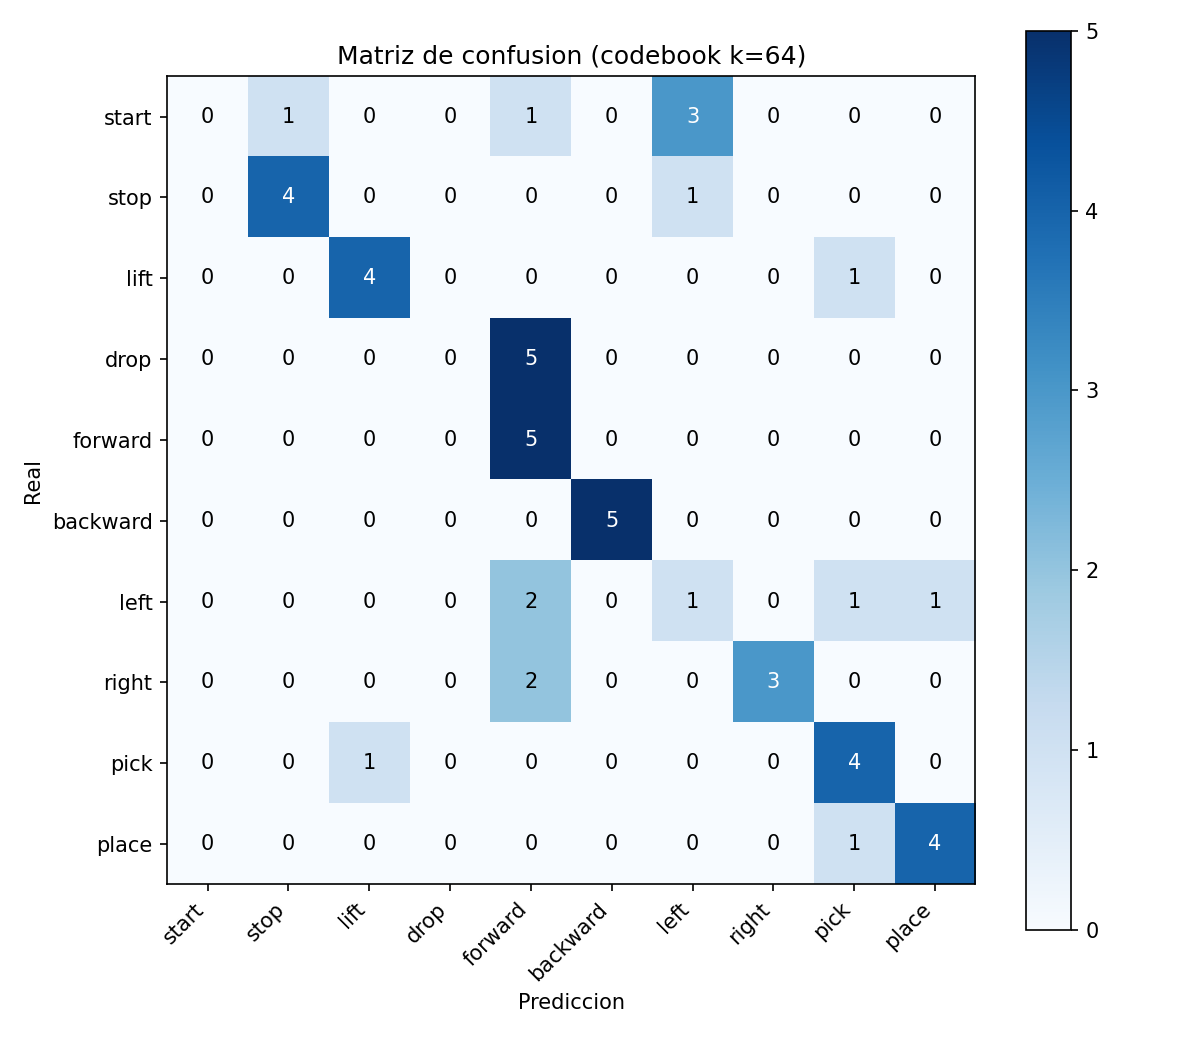

The file beside this chart, header and first rows:
, start, stop, lift, drop, forward, backward, left, right, pick, place
start, 0, 1, 0, 0, 1, 0, 3, 0, 0, 0
stop, 0, 4, 0, 0, 0, 0, 1, 0, 0, 0
lift, 0, 0, 4, 0, 0, 0, 0, 0, 1, 0
drop, 0, 0, 0, 0, 5, 0, 0, 0, 0, 0
forward, 0, 0, 0, 0, 5, 0, 0, 0, 0, 0
backward, 0, 0, 0, 0, 0, 5, 0, 0, 0, 0
left, 0, 0, 0, 0, 2, 0, 1, 0, 1, 1
right, 0, 0, 0, 0, 2, 0, 0, 3, 0, 0
pick, 0, 0, 1, 0, 0, 0, 0, 0, 4, 0
place, 0, 0, 0, 0, 0, 0, 0, 0, 1, 4
